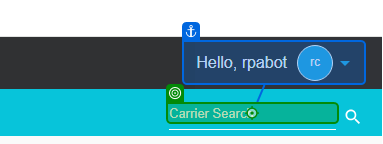
Task: Performer project for the Onboarding Registration process
Workflow: UpdateCarrierProfile

Step 1 [try]: type "[In_TransactionItem.SpecificContent("DOT").ToString]" into 'INPUT CarrierSearchText'

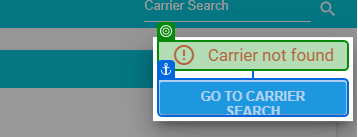
Step 2: check

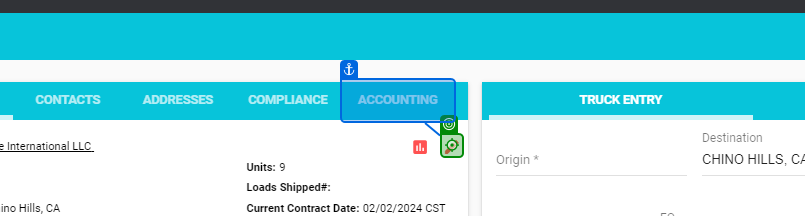
Step 3 [try]: click

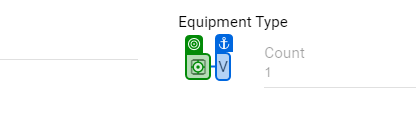
Step 4 [then]: click

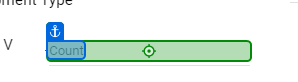
Step 5: type [EquipmentVan] into 'Count'

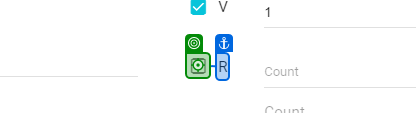
Step 6 [then]: click

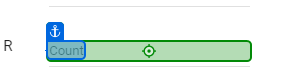
Step 7: type [EquipmentRefeer] into 'Count'

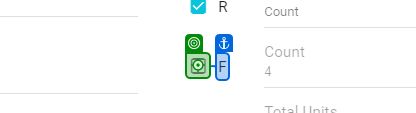
Step 8 [then]: click

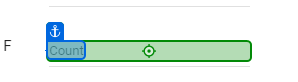
Step 9: type [EquipmentFlat] into 'Count'

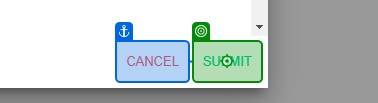
Step 10 [try]: click on 'Submit'

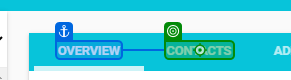
Step 11 [try]: click

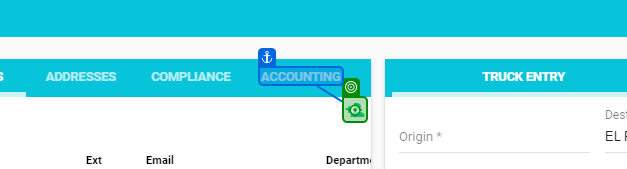
Step 12: click on 'ACCOUNTING'

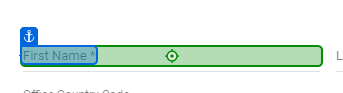
Step 13: type "[In_TransactionItem.SpecificContent("DispatchName").ToString]" into 'First Name *'

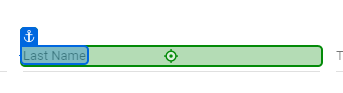
Step 14: type "[In_TransactionItem.SpecificContent("DispatchLastName").ToString]" into 'Last Name'

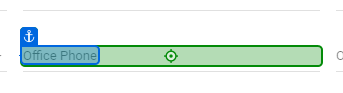
Step 15: type "[In_TransactionItem.SpecificContent("DispatchPhone").ToString]" into 'Office Phone'

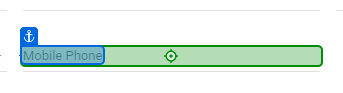
Step 16 [then]: type "[In_TransactionItem.SpecificContent("DispatchCell").ToString]" into 'Mobile Phone'

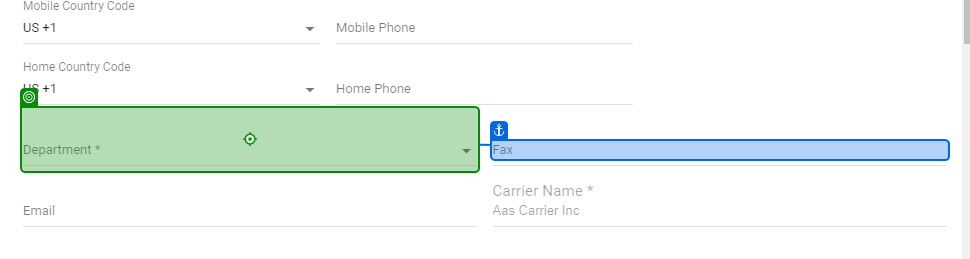
Step 17 [try]: click

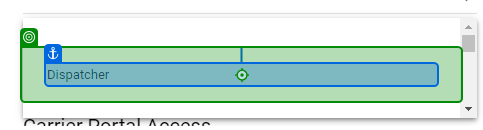
Step 18: click on 'Dispatcher'

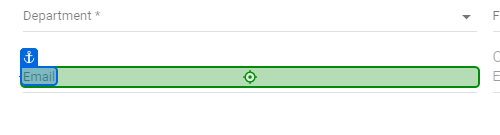
Step 19: type "[In_TransactionItem.SpecificContent("DispatchEmail").ToString]" into 'Email'

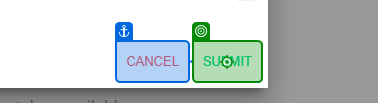
Step 20: click on 'Submit'

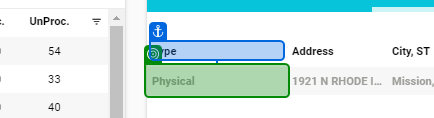
Step 21 [try]: check

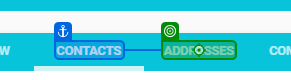
Step 22 [try]: click on 'ADDRESSES'

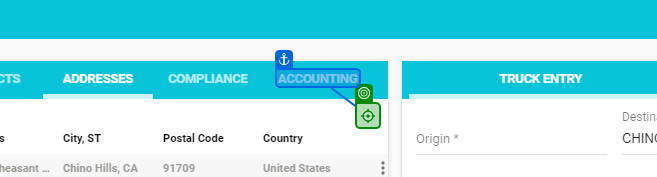
Step 23: click on 'ACCOUNTING'

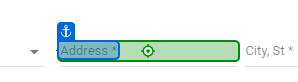
Step 24: type "[In_TransactionItem.SpecificContent("Address").ToString]" into 'Address *'

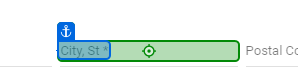
Step 25: type "[In_TransactionItem.SpecificContent("City").ToString]" into 'City, St *'

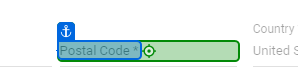
Step 26: type "[In_TransactionItem.SpecificContent("Zip").ToString]" into 'Postal Code *'

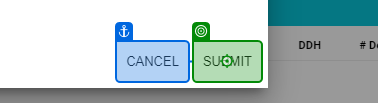
Step 27: click on 'Submit'

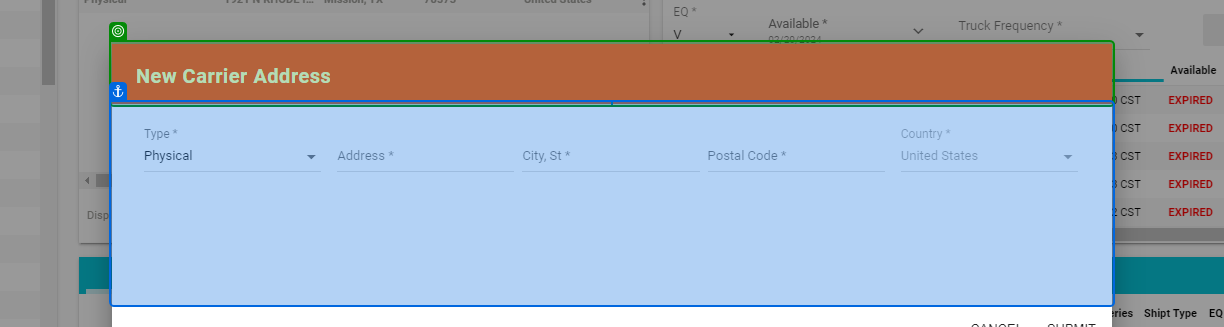
Step 28: check 'New Carrier Address'

Step 29: click on 'Submit' (same screen as step 27)

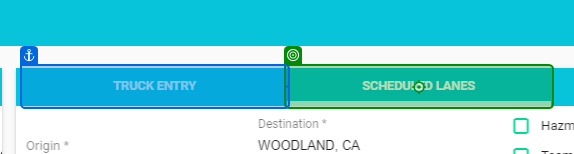
Step 30 [try]: click on 'Scheduled Lanes'

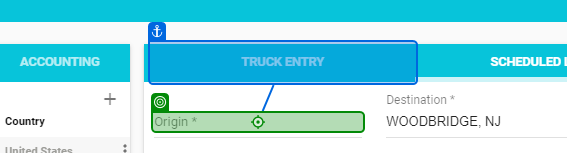
Step 31 [try]: type [Origin] into 'INPUT scheduled-trucks-…'

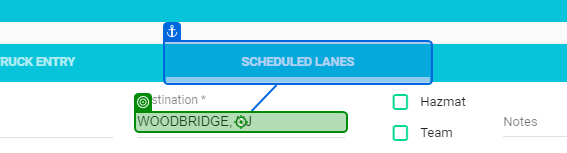
Step 32: type [Destination] into 'WOODBRIDGE, NJ'

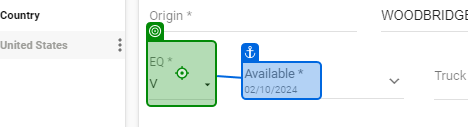
Step 33: click

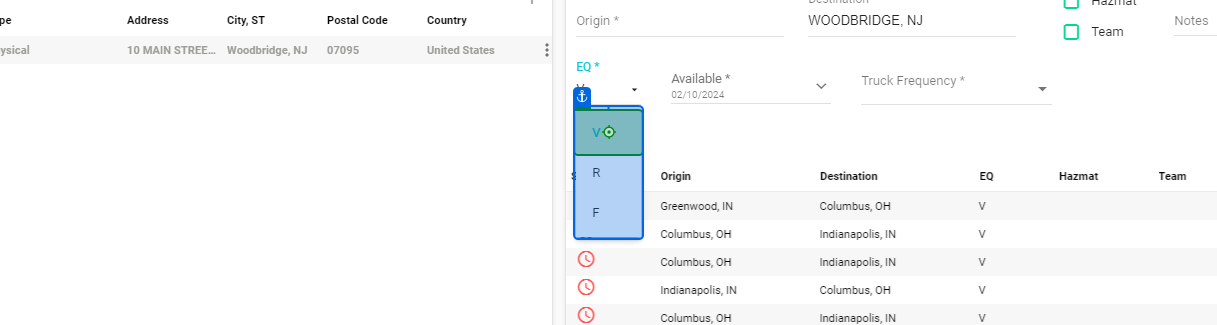
Step 34: click

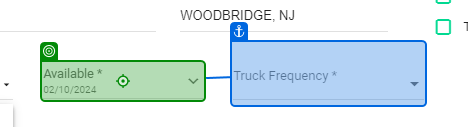
Step 35: click

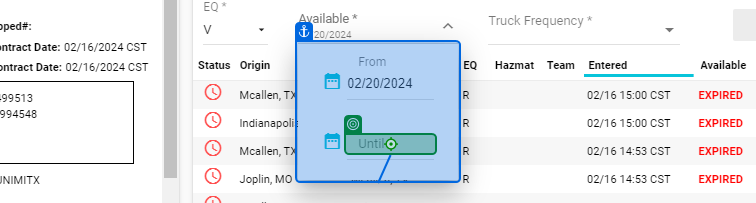
Step 36: type "[System.DateTime.Now.AddMonths(6).ToString("MMddyy")]"

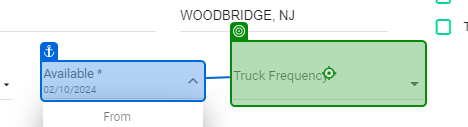
Step 37: click

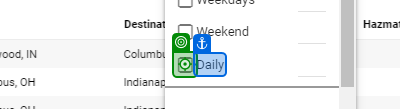
Step 38: click on 'daily'

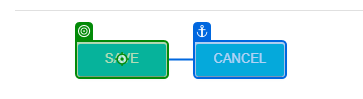
Step 39: click